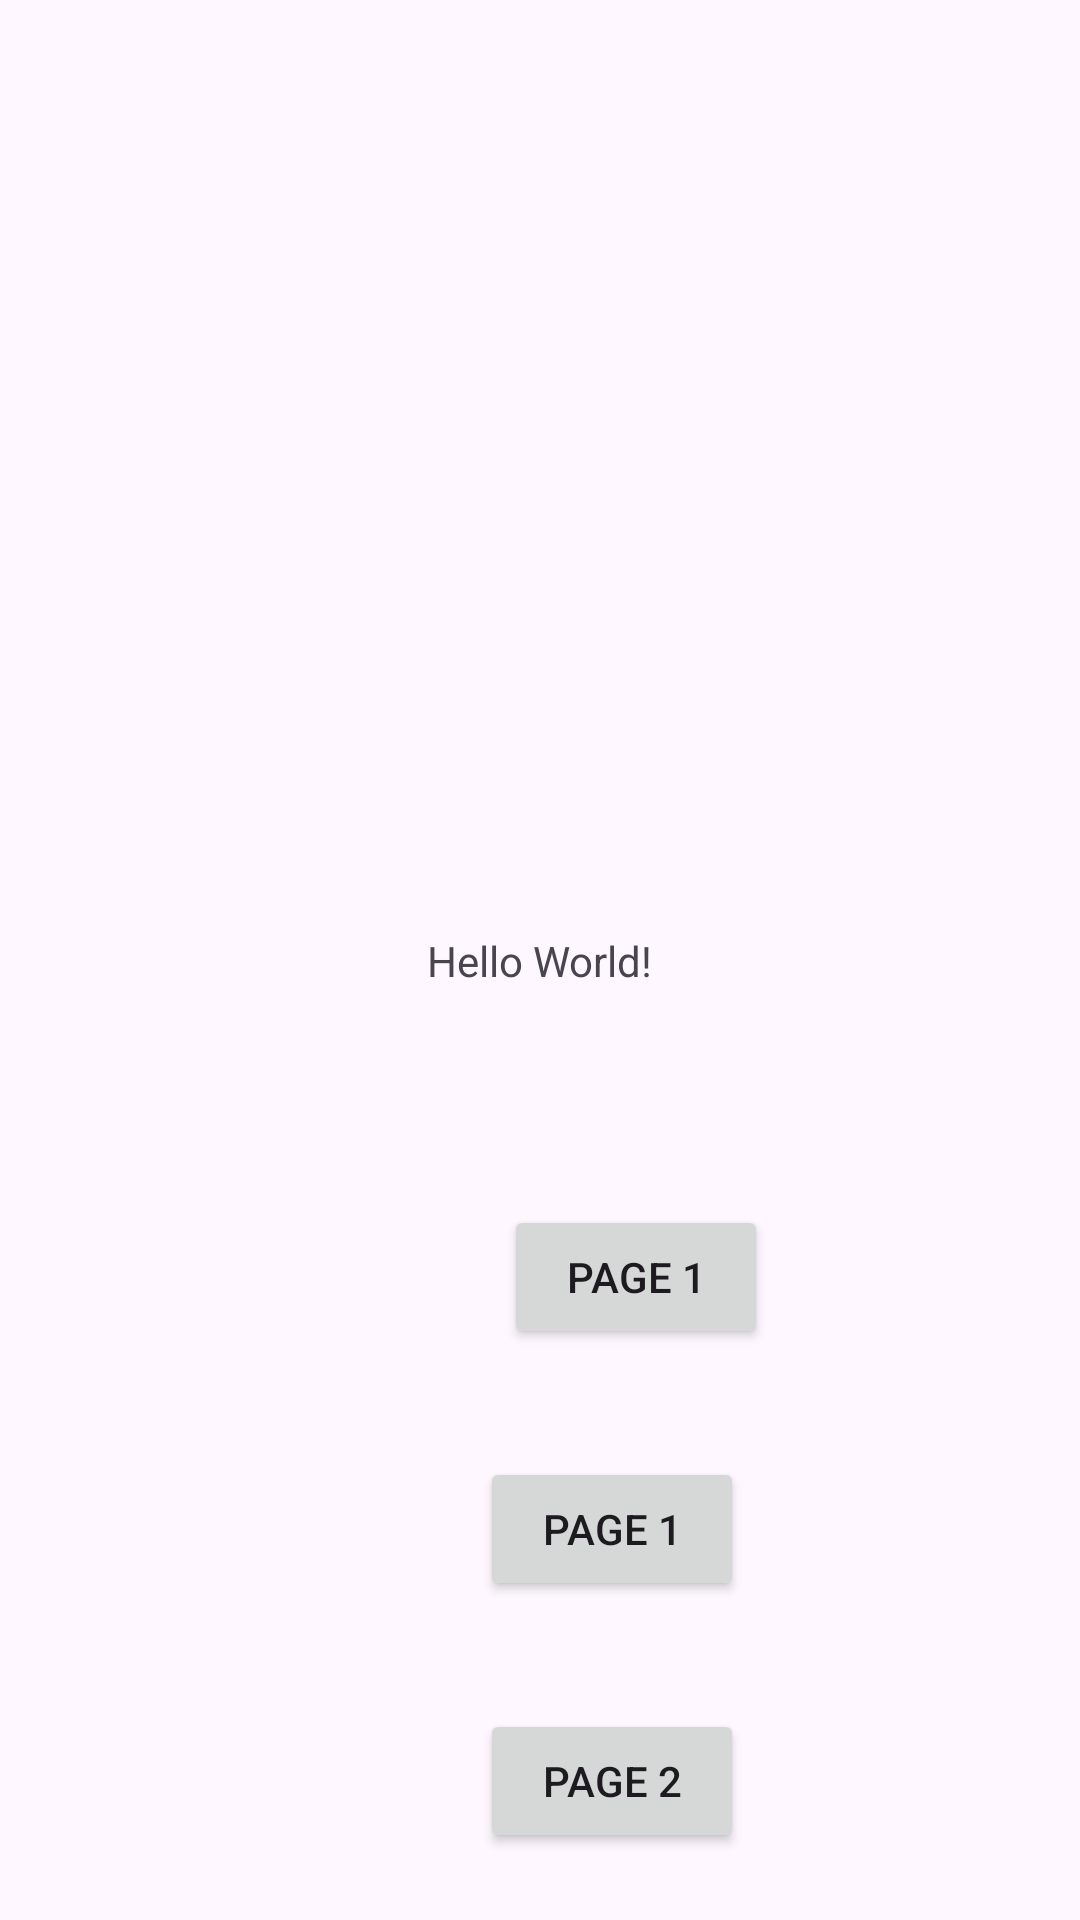

Write the Android layout XML for this screen, with the resource values it uses.
<!-- AndroidManifest.xml: application theme Theme.ICM_calculator -->
<!-- res/layout/activity_main.xml -->
<?xml version="1.0" encoding="utf-8"?>
<androidx.constraintlayout.widget.ConstraintLayout xmlns:android="http://schemas.android.com/apk/res/android"
    xmlns:app="http://schemas.android.com/apk/res-auto"
    xmlns:tools="http://schemas.android.com/tools"
    android:id="@+id/main"
    android:layout_width="match_parent"
    android:layout_height="match_parent"
    tools:context=".MainActivity">

    <TextView
        android:id="@+id/textView"
        android:layout_width="wrap_content"
        android:layout_height="wrap_content"
        android:text="Hello World!"
        app:layout_constraintBottom_toBottomOf="parent"
        app:layout_constraintEnd_toEndOf="parent"
        app:layout_constraintStart_toStartOf="parent"
        app:layout_constraintTop_toTopOf="parent" />

    <Button
        android:id="@+id/change_page"
        android:layout_width="wrap_content"
        android:layout_height="wrap_content"
        android:layout_marginStart="160dp"
        android:layout_marginTop="156dp"
        android:text="Page 1"
        app:layout_constraintStart_toStartOf="parent"
        app:layout_constraintTop_toBottomOf="@+id/textView" />

    <Button
        android:id="@+id/baptiste_page"
        android:layout_width="wrap_content"
        android:layout_height="wrap_content"
        android:layout_marginStart="168dp"
        android:layout_marginTop="72dp"
        android:text="Page 1"
        app:layout_constraintStart_toStartOf="parent"
        app:layout_constraintTop_toBottomOf="@+id/textView" />

    <Button
        android:id="@+id/change_page2"
        android:layout_width="wrap_content"
        android:layout_height="wrap_content"
        android:layout_marginStart="160dp"
        android:layout_marginTop="240dp"
        android:text="Page 2"
        app:layout_constraintStart_toStartOf="parent"
        app:layout_constraintTop_toBottomOf="@+id/textView" />

</androidx.constraintlayout.widget.ConstraintLayout>
<!-- resources referenced by this layout -->
<resources>
  <style name="Theme.ICM_calculator" parent="Base.Theme.ICM_calculator" />
  <style name="Base.Theme.ICM_calculator" parent="Theme.Material3.DayNight.NoActionBar">
          <item name="colorPrimary">@color/white</item>
  
          <item name="colorOnPrimary">@color/black</item>
      </style>
  <color name="white">#FFFFFF</color>
  <color name="black">#000000</color>
</resources>
